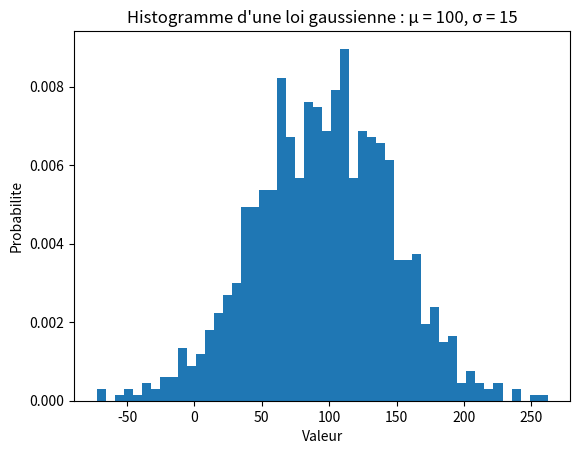

Recreate this plot in Python.
import matplotlib.pyplot as plt
import numpy as np

mu = 100 # moyenne
sigma = 50 # ´ecart-type
x = mu + sigma * np.random.randn(1000)
num_bins = 50
plt.hist(x, num_bins, density=True)
plt.xlabel('Valeur')
plt.ylabel('Probabilite')
plt.title("Histogramme d'une loi gaussienne : μ = 100, σ = 15")
plt.show()
